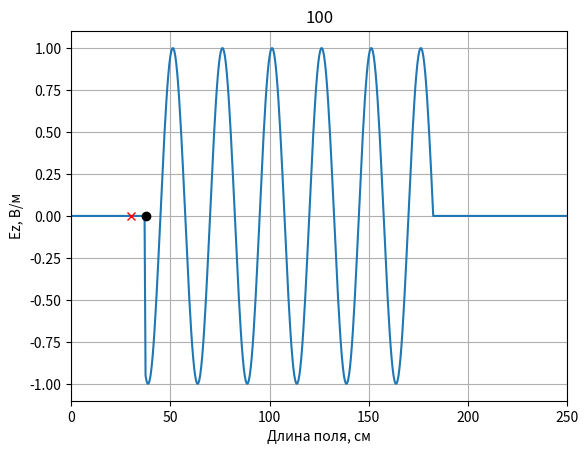
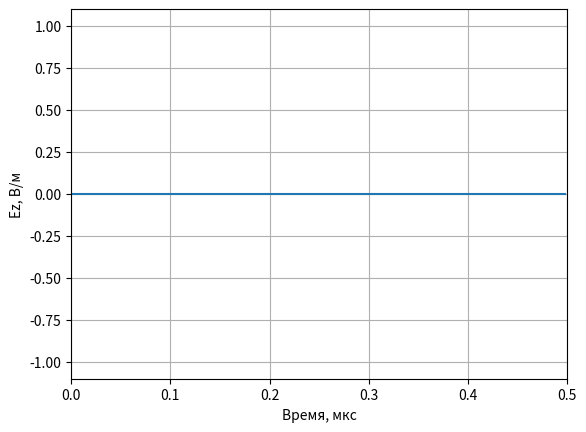
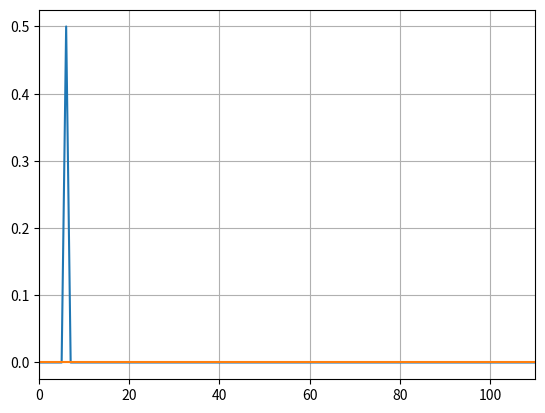
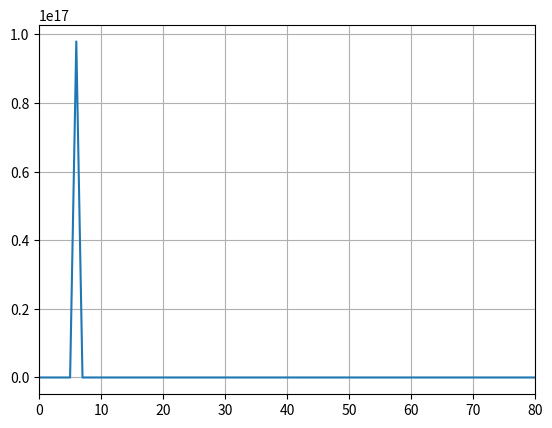

These figures' Python source, in order:
'''
Размер области моделирования 2,5 метров
Диэлектрическая постонная 6
Гармонический сигнал
Слева: ABC 1 порядка
Справа: PEC
'''

import matplotlib.pyplot as plt
import numpy as np
import numpy.fft as fft

def Signal(m,q, name):
    if str(name) == 'sin':
        # Параметры сигнала синуса
        N_la = 50
        phi = -2 * np.pi / N_la
        return np.sin(2*np.pi / N_la * (Sc*q - np.sqrt(mu * eps) * m) + phi)
    if str(name) == 'gauss':
        return np.exp(-(((q - m * np.sqrt(eps * mu) / Sc) - 100.0) / 30.0) ** 2)
    if str(name) == 'modgauss':
        N_la = 50
        phi = -2 * np.pi / N_la
        return np.sin(2*np.pi / N_la * (Sc*q - np.sqrt(mu * eps) * m) + phi) * np.exp(-(((q - m * np.sqrt(eps * mu) / Sc) - 100.0) / 30.0) ** 2)
    if str(name) == 'rect':
        return 1 if 0 <= q - m <= 20 else 0

if __name__ == '__main__':
    # Название сигнала
    name_signal = 'sin'
    # Волновое сопротивление свободного пространства
    W0 = 120.0 * np.pi

    # Число Куранта
    Sc = 1.0

    # Размер области в см
    l = 250

    # Время расчета в отсчетах
    maxTime = 300

    # Размер области моделирования в отсчетах
    maxSize = 500

    # Шаг по пространству
    dx = l / maxSize

    # Шаг по времени
    c = 3*10**8
    dt = dx / c

    # Положение датчика, регистрирующего поле
    probePos = 60

    # Положение источника
    sourcePos = 75

    # Параметры поля
    mu = 1.0
    eps = 1.0

    Ez = np.zeros(maxSize)
    Hy = np.zeros(maxSize - 1)

    oldEzLeft = Ez[1]

    tempLeft = Sc / np.sqrt(mu * eps)
    koeffABCLeft = (tempLeft - 1) / (tempLeft + 1)

    # Поле, зарегистрированное в датчике в зависимости от времени
    probeTimeEz = np.zeros(maxTime)
    probeTimeEz[0] = Ez[probePos]

    # Подготовка к отображению поля в пространстве
    xlist = np.arange(maxSize)

    # Включить интерактивный режим для анимации
    plt.ion()

    # Создание окна для графика
    fig, ax = plt.subplots()

    # Установка отображаемых интервалов по осям
    ax.set_xlim(0, maxSize * dx)
    ax.set_ylim(-1.1, 1.1)

    # Установка меток по осям
    ax.set_xlabel('Длина поля, см')
    ax.set_ylabel('Ez, В/м')

    # Включить сетку на графике
    ax.grid()

    # Отобразить поле в начальный момент времени
    line, = ax.plot(xlist * dx, Ez)

    # Отобразить положение источника
    ax.plot(sourcePos * dx, 0, 'ok')

    # Отобразить положение датчика
    ax.plot(probePos * dx, 0, 'xr')

    for q in range(1, maxTime):
        # Расчет компоненты поля H
        Hy = Hy + (Ez[1:] - Ez[:-1]) * Sc / (W0 * mu)
        # Полное поле/ расеенное поле
        Hy[sourcePos - 1] -= (Sc / W0) * Signal(0, q, name_signal)
        # Граничное условие
        Ez[0] = Ez[1]
        Ez[-1] = Ez[-2]
        # Расчет компоненты поля E
        Hy_shift = Hy[:-1]
        Ez[1:-1] = Ez[1:-1] + (Hy[1:] - Hy_shift) * Sc * W0 / eps
        # Полное поле/растеренное поле
        Ez[sourcePos] += (Sc / np.sqrt(eps * mu)) * Signal(-0.5, q + 0.5, name_signal)
        # АВС первого порядка
        Ez[0] = oldEzLeft + koeffABCLeft * (Ez[1] - Ez[0])
        oldEzLeft = Ez[1]

        # Регистрация поля в точке
        probeTimeEz[q] = Ez[probePos]

        if q % 10 == 0:
            # Обновить данные на графике
            line.set_ydata(Ez)
            fig.canvas.draw()
            fig.canvas.flush_events()

        plt.title(str(round((q + 1) * 100 / maxTime)))

    # Отключить интерактивный режим по завершению анимации
    plt.ioff()

    # Отображение сигнала, сохраненного в датчике
    tlist = np.arange(maxTime)
    fig, ax = plt.subplots()
    ax.set_xlim(0, maxTime * dt * 10 ** 6)
    ax.set_ylim(-1.1, 1.1)
    ax.set_xlabel('Время, мкс')
    ax.set_ylabel('Ez, В/м')
    ax.plot(tlist * dt * 10 ** 6, probeTimeEz)
    ax.grid()

    # Спектр сигнала
    fig, ax = plt.subplots()
    i = np.arange(maxTime)
    spectr_exit = fft.fft(probeTimeEz) / len(i)
    spectr_entrance = fft.fft(Signal(0, i, name_signal)) / len(i)
    AS_exit = np.abs(spectr_exit)
    AS_entrance = np.abs(spectr_entrance)
    ax.plot(i, AS_entrance)
    ax.plot(i, AS_exit)
    ax.set_xlim(0, 110)
    ax.grid()

    # Коэфф отражения
    fig, ax = plt.subplots()
    ax.set_xlim(0, 110)
    G = AS_entrance / AS_exit
    ax.plot(i, G)
    ax.set_xlim(0, 80)
    ax.grid()
    plt.show()
